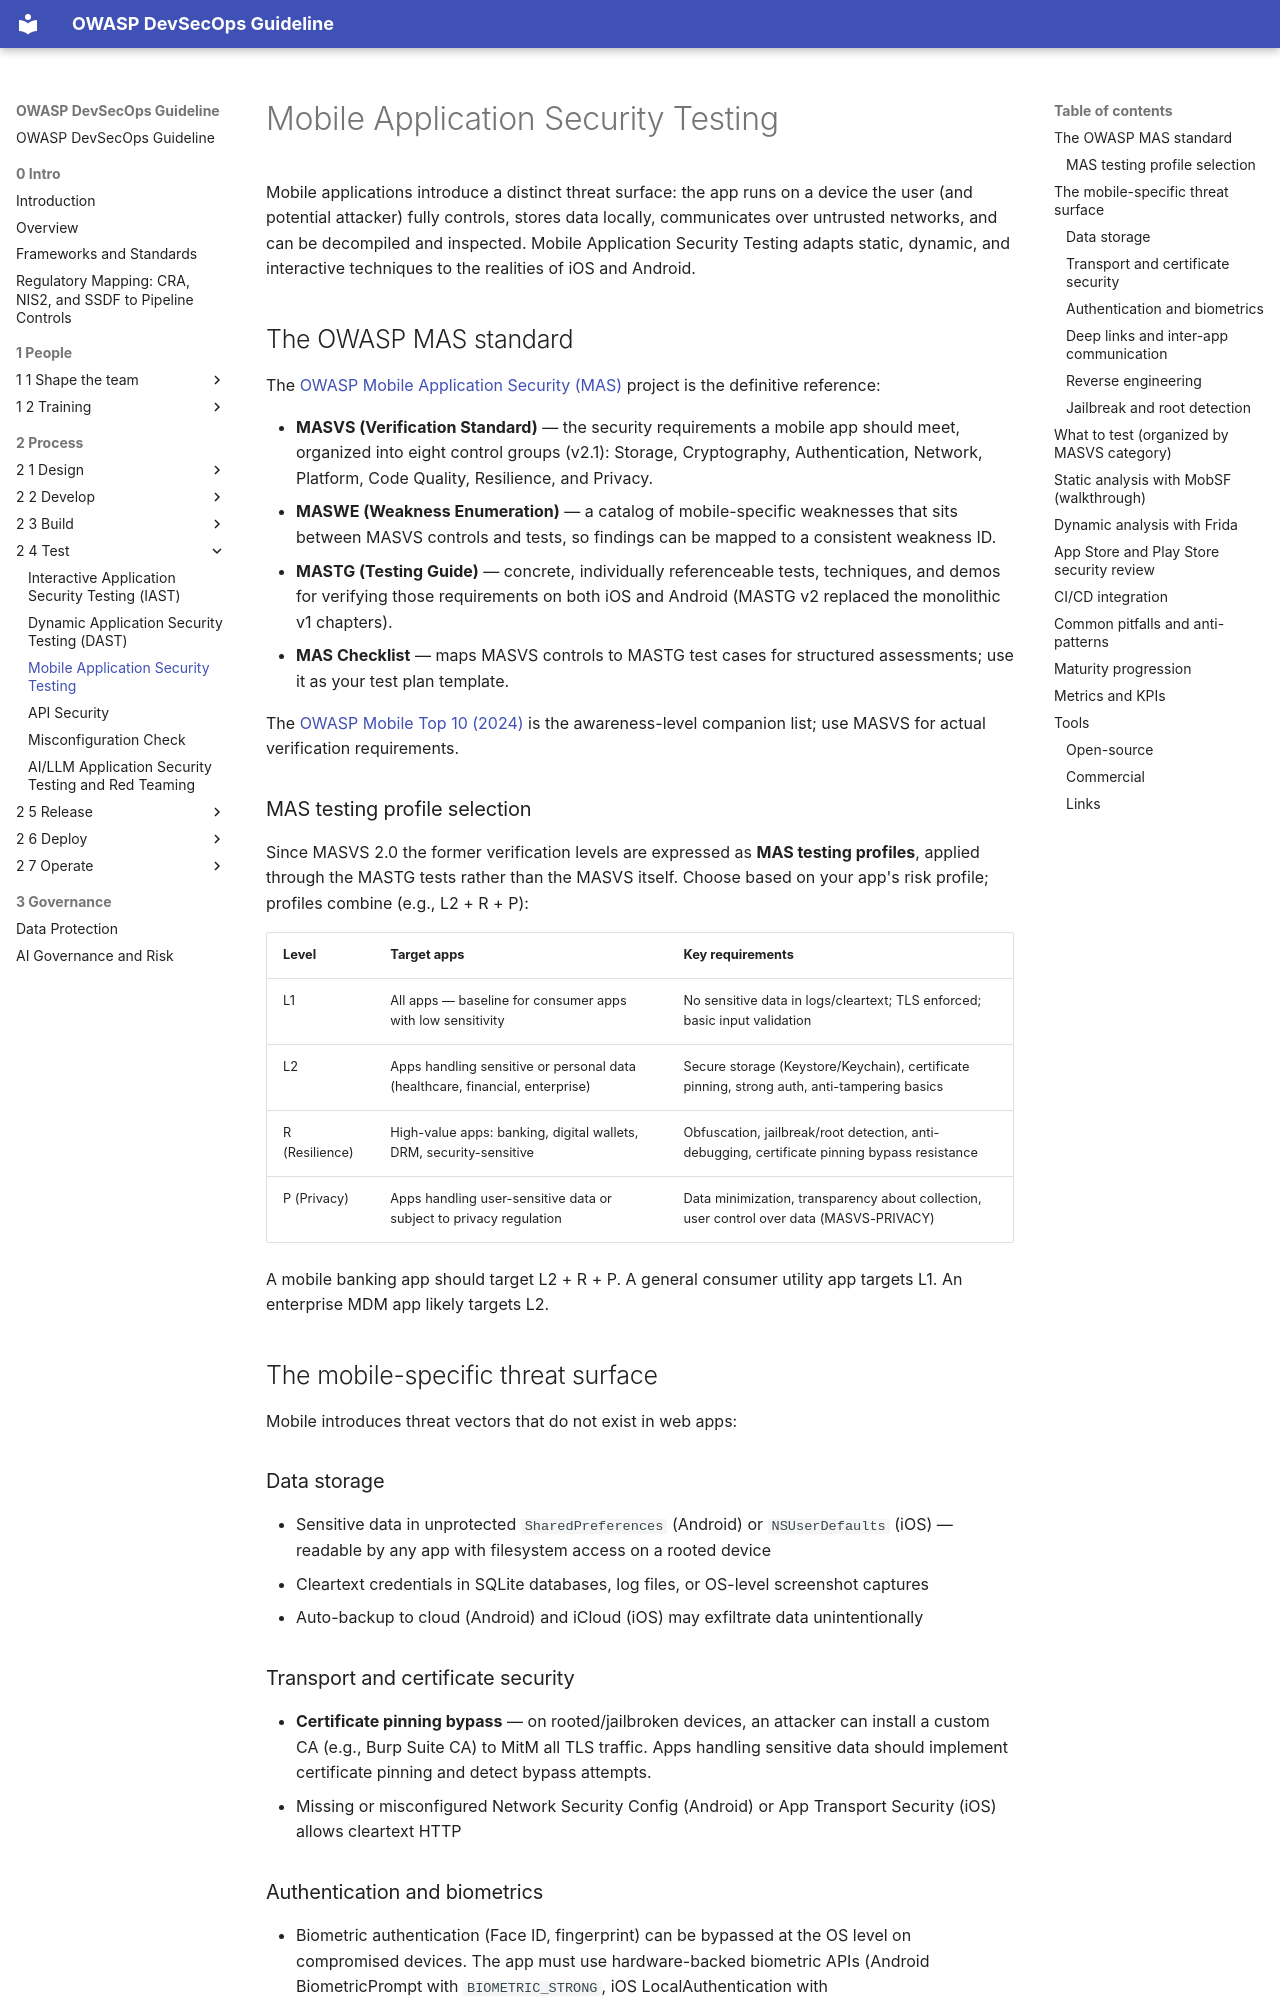

repository: OWASP/DevSecOpsGuideline · page: 2-Process/2-4-Test/2-4-3-Mobile-Application-Security-Test/index.html · generator: mkdocs

# Mobile Application Security Testing

Mobile applications introduce a distinct threat surface: the app runs on a device the user (and potential attacker) fully controls, stores data locally, communicates over untrusted networks, and can be decompiled and inspected. Mobile Application Security Testing adapts static, dynamic, and interactive techniques to the realities of iOS and Android.

## The OWASP MAS standard

The [OWASP Mobile Application Security (MAS)](https://mas.owasp.org/) project is the definitive reference:

- **MASVS (Verification Standard)** — the security requirements a mobile app should meet, organized into eight control groups (v2.1): Storage, Cryptography, Authentication, Network, Platform, Code Quality, Resilience, and Privacy.
- **MASWE (Weakness Enumeration)** — a catalog of mobile-specific weaknesses that sits between MASVS controls and tests, so findings can be mapped to a consistent weakness ID.
- **MASTG (Testing Guide)** — concrete, individually referenceable tests, techniques, and demos for verifying those requirements on both iOS and Android (MASTG v2 replaced the monolithic v1 chapters).
- **MAS Checklist** — maps MASVS controls to MASTG test cases for structured assessments; use it as your test plan template.

The [OWASP Mobile Top 10 (2024)](https://owasp.org/www-project-mobile-top-10/) is the awareness-level companion list; use MASVS for actual verification requirements.

### MAS testing profile selection

Since MASVS 2.0 the former verification levels are expressed as **MAS testing profiles**, applied through the MASTG tests rather than the MASVS itself. Choose based on your app's risk profile; profiles combine (e.g., L2 + R + P):

| Level | Target apps | Key requirements |
|---|---|---|
| L1 | All apps — baseline for consumer apps with low sensitivity | No sensitive data in logs/cleartext; TLS enforced; basic input validation |
| L2 | Apps handling sensitive or personal data (healthcare, financial, enterprise) | Secure storage (Keystore/Keychain), certificate pinning, strong auth, anti-tampering basics |
| R (Resilience) | High-value apps: banking, digital wallets, DRM, security-sensitive | Obfuscation, jailbreak/root detection, anti-debugging, certificate pinning bypass resistance |
| P (Privacy) | Apps handling user-sensitive data or subject to privacy regulation | Data minimization, transparency about collection, user control over data (MASVS-PRIVACY) |

A mobile banking app should target L2 + R + P. A general consumer utility app targets L1. An enterprise MDM app likely targets L2.

## The mobile-specific threat surface

Mobile introduces threat vectors that do not exist in web apps:

### Data storage

- Sensitive data in unprotected `SharedPreferences` (Android) or `NSUserDefaults` (iOS) — readable by any app with filesystem access on a rooted device
- Cleartext credentials in SQLite databases, log files, or OS-level screenshot captures
- Auto-backup to cloud (Android) and iCloud (iOS) may exfiltrate data unintentionally

### Transport and certificate security

- **Certificate pinning bypass** — on rooted/jailbroken devices, an attacker can install a custom CA (e.g., Burp Suite CA) to MitM all TLS traffic. Apps handling sensitive data should implement certificate pinning and detect bypass attempts.
- Missing or misconfigured Network Security Config (Android) or App Transport Security (iOS) allows cleartext HTTP
